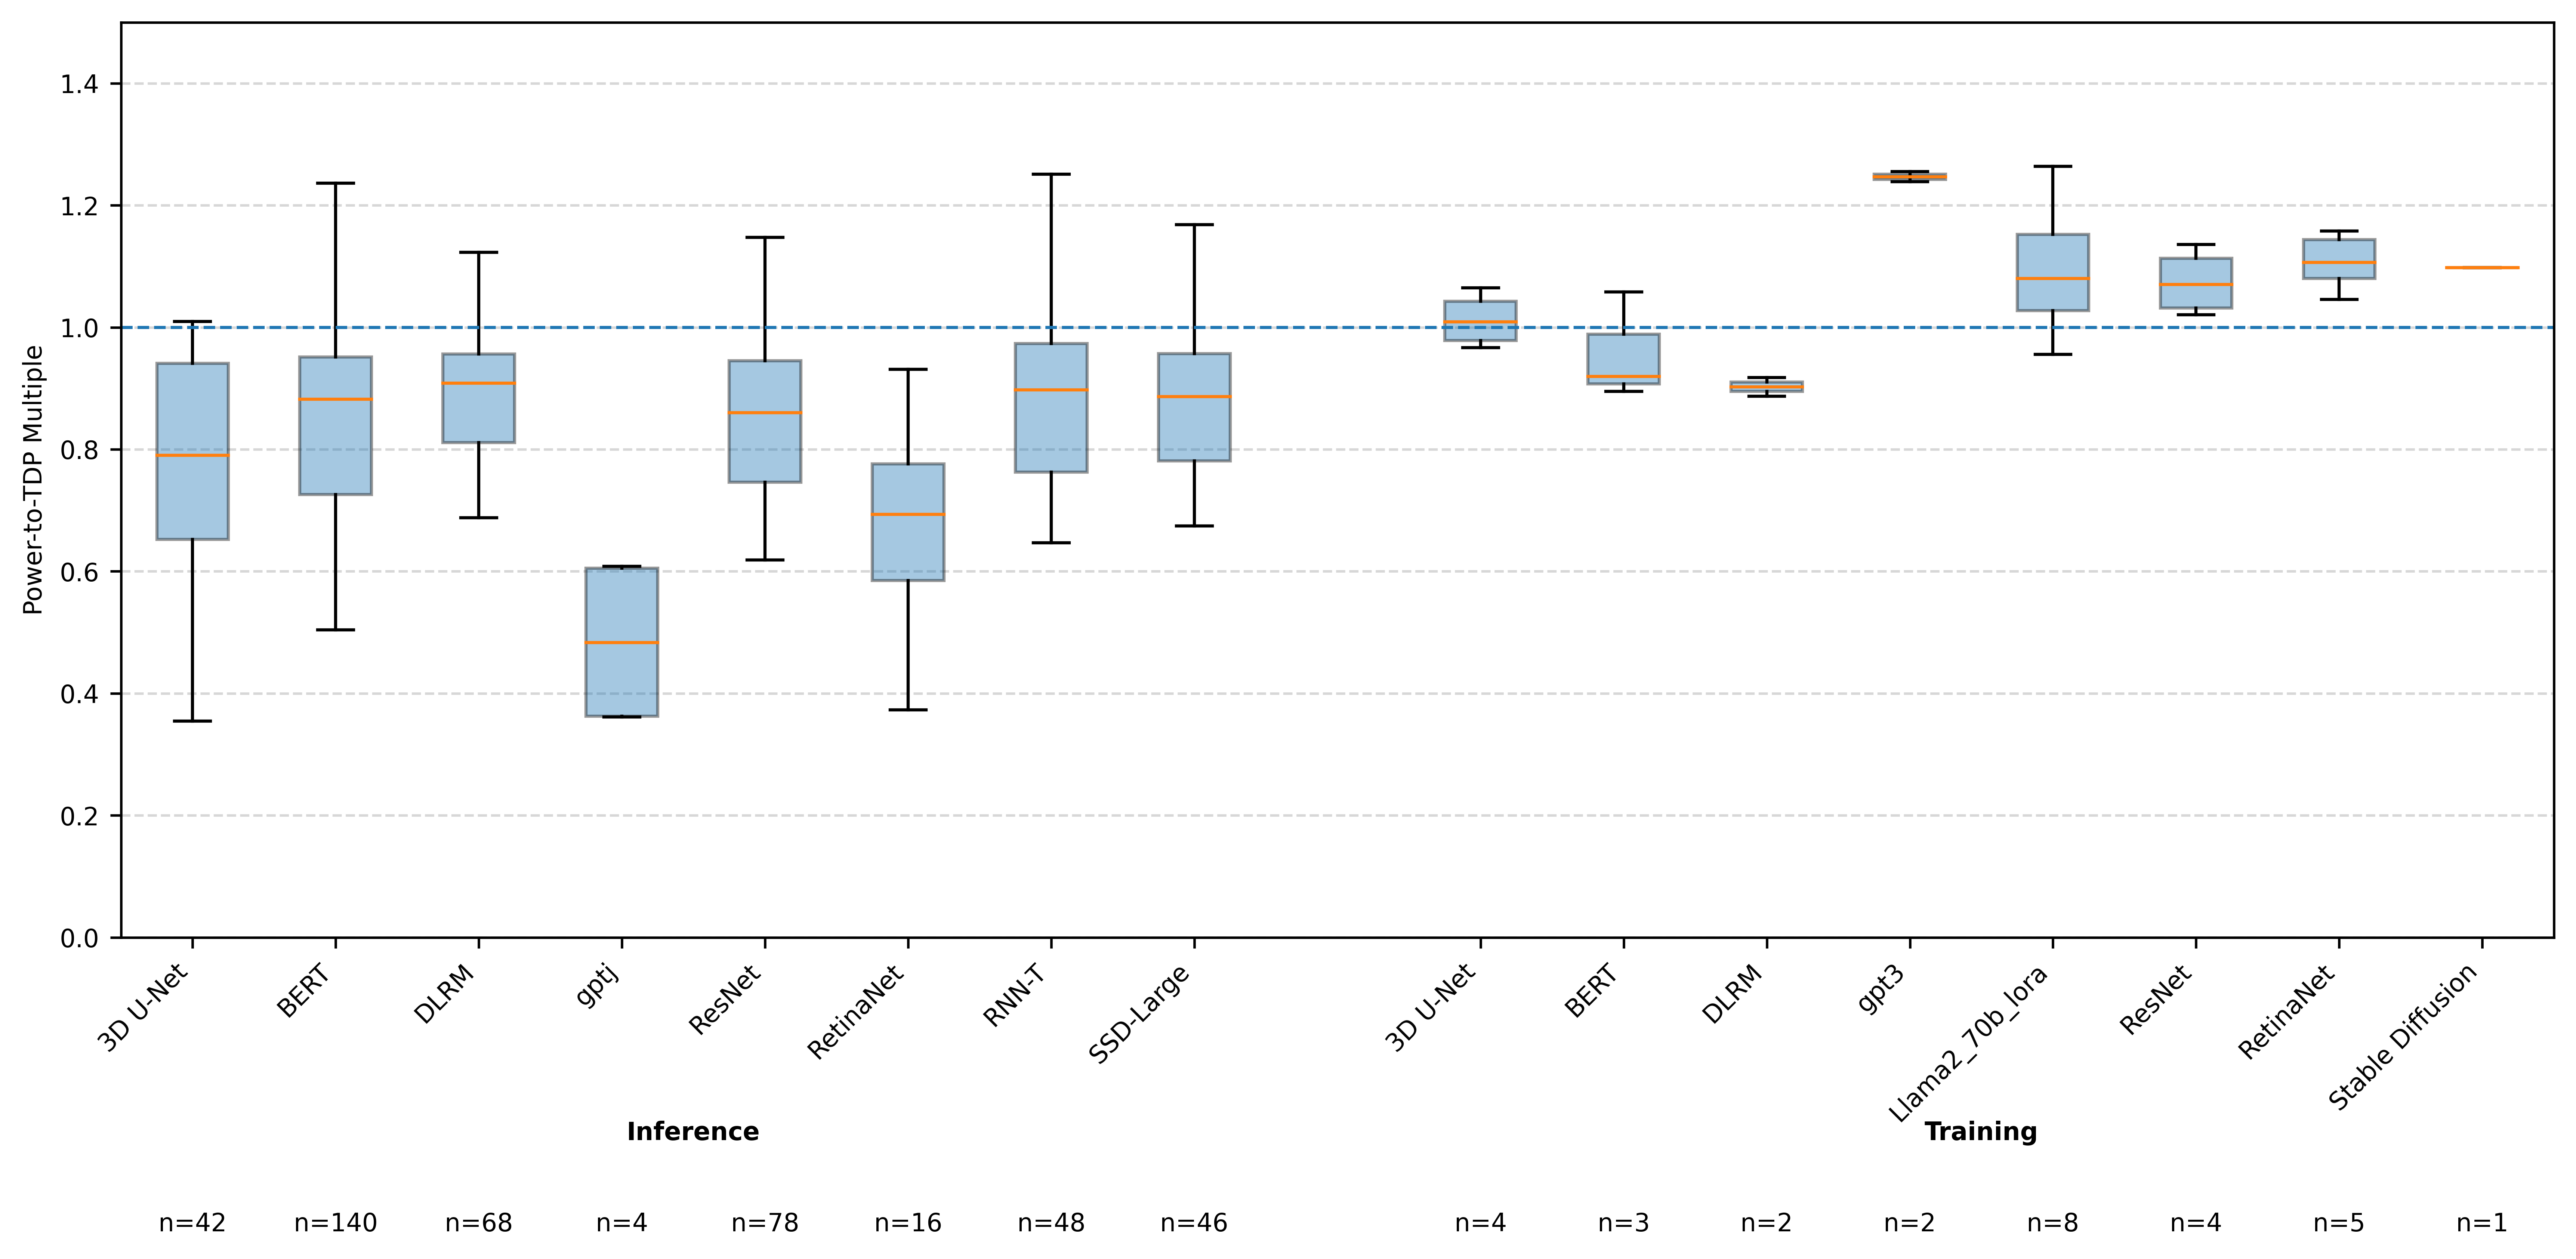

Source data for this figure (header and first rows):
Benchmark Model Group, Watts / CPU+GPU TDP, Dataset
ResNet, 0.9921, Inference
ResNet, 0.9886, Inference
DLRM, 1.431, Inference
DLRM, 1.441, Inference
DLRM, 1.429, Inference
DLRM, 1.441, Inference
RNN-T, 1.477, Inference
RNN-T, 1.487, Inference
ResNet, 1.37, Inference
ResNet, 1.367, Inference
SSD-Large, 1.367, Inference
SSD-Large, 1.364, Inference
3D U-Net, 0.9228, Inference
3D U-Net, 0.9228, Inference
BERT, 0.9347, Inference
BERT, 0.9424, Inference
BERT, 0.9388, Inference
BERT, 0.9239, Inference
RNN-T, 0.93, Inference
RNN-T, 0.9489, Inference
ResNet, 0.8959, Inference
ResNet, 0.9165, Inference
SSD-Large, 0.9159, Inference
SSD-Large, 0.9223, Inference
3D U-Net, 0.9573, Inference
3D U-Net, 0.9573, Inference
BERT, 0.9473, Inference
BERT, 0.9763, Inference
BERT, 0.9501, Inference
BERT, 0.9607, Inference
DLRM, 0.9357, Inference
DLRM, 0.9527, Inference
DLRM, 0.9357, Inference
DLRM, 0.9527, Inference
RNN-T, 0.974, Inference
RNN-T, 0.9729, Inference
ResNet, 0.9476, Inference
ResNet, 0.9457, Inference
SSD-Large, 0.9598, Inference
SSD-Large, 0.9478, Inference
3D U-Net, 0.7043, Inference
3D U-Net, 0.7043, Inference
BERT, 0.697, Inference
BERT, 0.7134, Inference
BERT, 0.6953, Inference
BERT, 0.7096, Inference
DLRM, 0.7002, Inference
DLRM, 0.7351, Inference
DLRM, 0.7002, Inference
DLRM, 0.7351, Inference
RNN-T, 0.7161, Inference
RNN-T, 0.7197, Inference
ResNet, 0.6953, Inference
ResNet, 0.6937, Inference
SSD-Large, 0.6987, Inference
SSD-Large, 0.6942, Inference
ResNet, 0.9137, Inference
ResNet, 0.868, Inference
SSD-Large, 0.9725, Inference
SSD-Large, 0.8908, Inference
... 411 more rows
